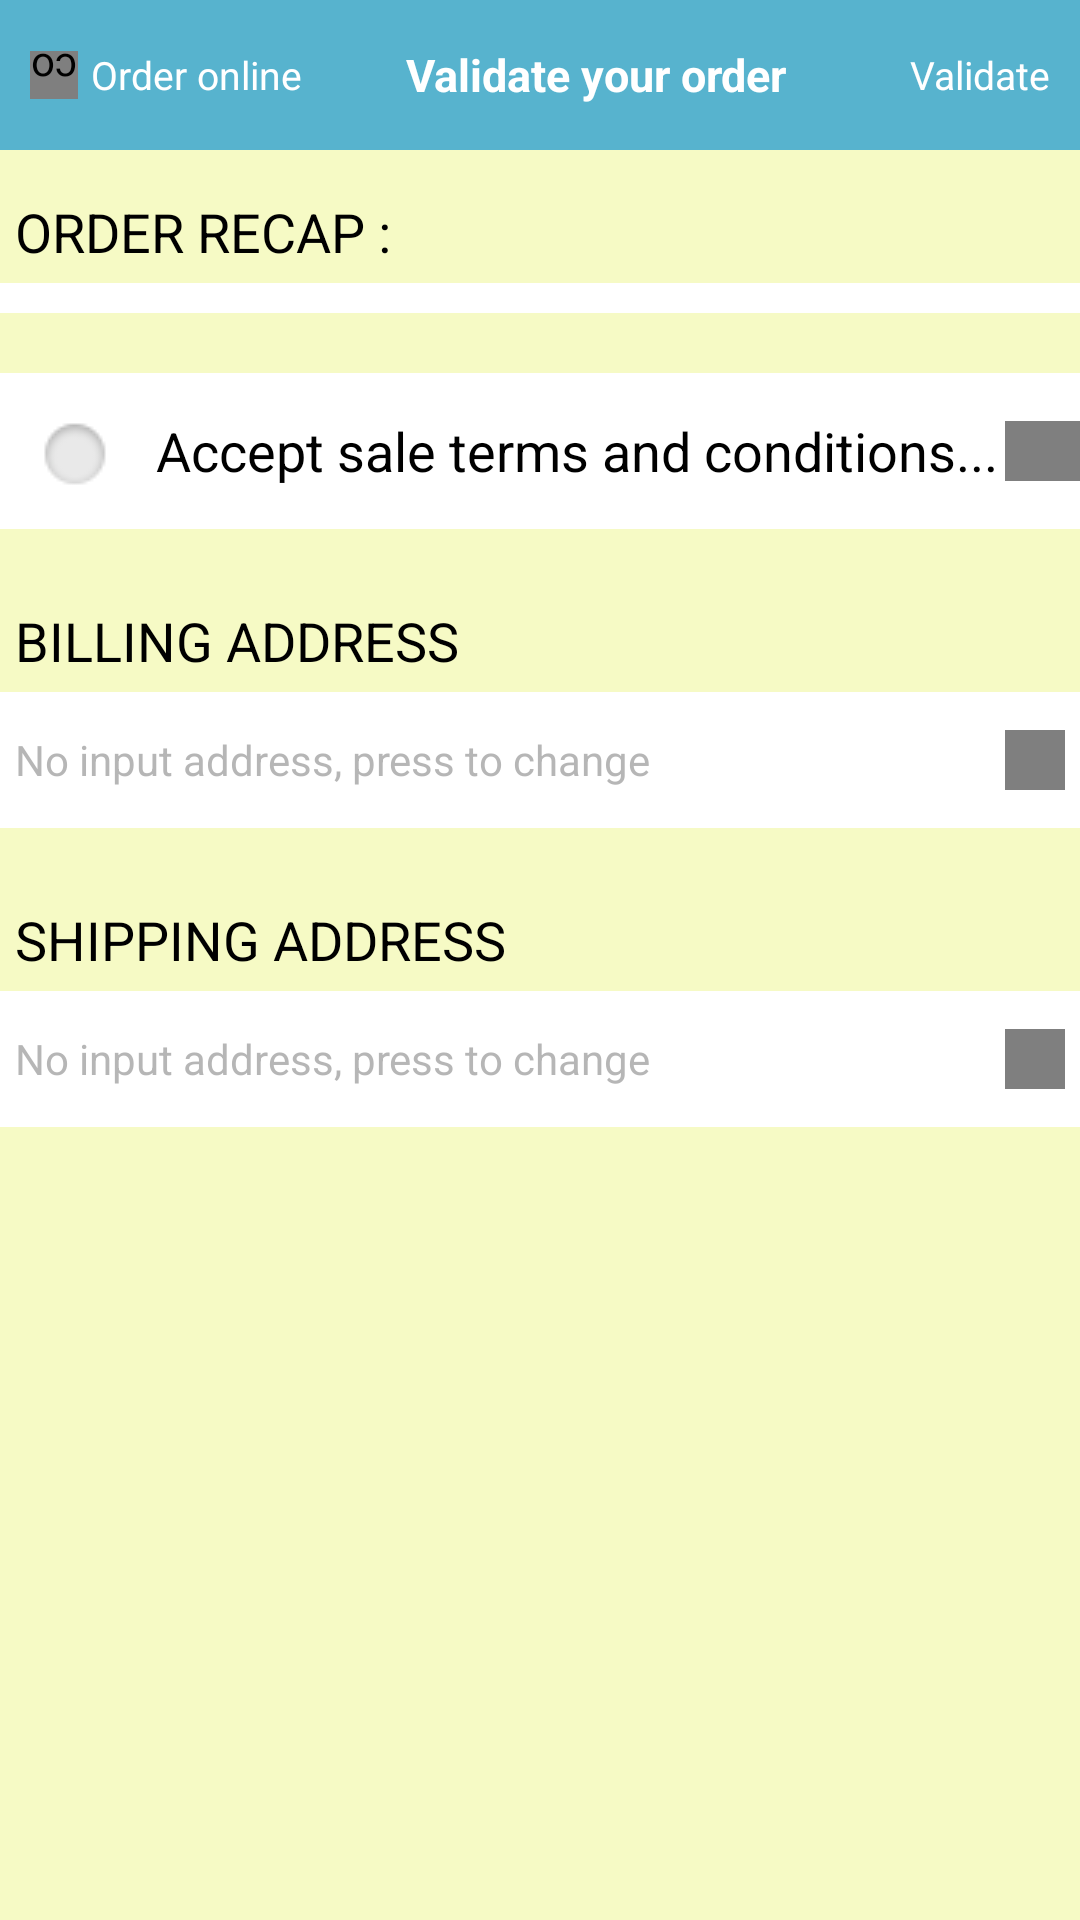

Android layout source for this screen:
<!-- AndroidManifest.xml: application theme AppTheme -->
<!-- res/layout/order_summary_fragment.xml -->
<?xml version="1.0" encoding="utf-8"?>
<LinearLayout xmlns:android="http://schemas.android.com/apk/res/android"
    android:layout_width="match_parent"
    android:layout_height="match_parent"
    android:orientation="vertical" >

    <LinearLayout
        android:id="@+id/createFormRecipient"
        android:layout_width="match_parent"
        android:layout_height="50dp"
        android:background="#CC2DA1C2"
        android:gravity="center"
        android:orientation="horizontal" >

        <com.paperpad.mybox.widgets.ArrowImageView
            android:layout_width="16dp"
            android:layout_height="16dp"
            android:layout_gravity="center"
            android:layout_marginLeft="10dp"
            android:rotation="180" />

        <Button
            android:id="@+id/cancel"
            android:layout_width="wrap_content"
            android:layout_height="36dp"
            android:layout_gravity="center"
            android:background="#00000000"
            android:gravity="center"
            android:lines="1"
            android:maxLines="1"
            android:padding="4dp"
            android:singleLine="true"
            android:text="@string/order_online"
            android:textColor="#ffffff"
            android:textSize="@dimen/btn_txt_x_small" />

        <TextView
            android:id="@+id/beneficiary_title"
            android:layout_width="0dp"
            android:layout_height="match_parent"
            android:layout_weight="2"
            android:ellipsize="marquee"
            android:gravity="center"
            android:lines="2"
            android:maxLines="2"
            android:text="@string/validate_command"
            android:textColor="#ffffff"
            android:textSize="@dimen/title_window"
            android:textStyle="bold" />

        <Button
            android:id="@+id/confirm"
            android:layout_width="wrap_content"
            android:layout_height="36dp"
            android:layout_gravity="center"
            android:layout_margin="10dp"
            android:background="#00000000"
            android:gravity="center"
            android:lines="1"
            android:maxLines="1"
            android:singleLine="true"
            android:text="@string/validate"
            android:textColor="#ffffff"
            android:textSize="@dimen/btn_txt_x_small" />
    </LinearLayout>

    <ScrollView
        android:id="@+id/scrollSummary"
        android:layout_width="match_parent"
        android:layout_height="0dp"
        android:layout_weight="1"
        android:background="#F6FAC5" >

        <LinearLayout
            android:layout_width="match_parent"
            android:layout_height="wrap_content"
            android:orientation="vertical" >

            <LinearLayout
                android:id="@+id/summary_holder"
                android:layout_width="match_parent"
                android:layout_height="wrap_content"
                android:layout_marginBottom="10dp"
                android:layout_marginTop="10dp"
                android:orientation="vertical" >

                <TextView
                    android:id="@+id/summary_title"
                    android:layout_width="wrap_content"
                    android:layout_height="wrap_content"
                    android:layout_margin="5dp"
                    android:text="@string/summary_title"
                    android:textAppearance="?android:attr/textAppearanceMedium" />

                <LinearLayout
                    android:layout_width="match_parent"
                    android:layout_height="wrap_content"
                    android:background="#ffffff"
                    android:orientation="vertical" >

                    <TableLayout
                        android:id="@+id/table"
                        android:layout_width="match_parent"
                        android:layout_height="wrap_content"
                        android:padding="5dp"
                        android:stretchColumns="0" >
                    </TableLayout>
                </LinearLayout>
            </LinearLayout>

            <LinearLayout
                android:id="@+id/conditions_holder"
                android:layout_width="match_parent"
                android:layout_height="wrap_content"
                android:layout_marginBottom="10dp"
                android:layout_marginTop="10dp"
                android:orientation="vertical" >

                <LinearLayout
                    android:layout_width="match_parent"
                    android:layout_height="wrap_content"
                    android:background="#ffffff"
                    android:gravity="center_vertical"
                    android:orientation="horizontal" >

                    <ImageView
                        android:id="@+id/check_mark1"
                        android:layout_width="wrap_content"
                        android:layout_height="wrap_content"
                        android:layout_gravity="center"
                        android:gravity="center"
                        android:padding="10dp"
                        android:src="@drawable/checkmark_off" />

                    <TextView
                        android:layout_width="0dp"
                        android:layout_height="wrap_content"
                        android:layout_weight="1.2"
                        android:lines="1"
                        android:maxLines="1"
                        android:singleLine="true"
                        android:text="@string/mode2_general_condition_sale"
                        android:textAppearance="?android:attr/textAppearanceMedium"
                        android:textColor="#000" />

                    <com.paperpad.mybox.widgets.ArrowImageView
                        android:id="@+id/cgv_arrow"
                        android:layout_width="25dp"
                        android:layout_height="20dp"
                        android:layout_gravity="right|center_vertical"
                        android:padding="10dp" />
                </LinearLayout>
            </LinearLayout>

            <LinearLayout
                android:id="@+id/billing_holder"
                android:layout_width="match_parent"
                android:layout_height="wrap_content"
                android:layout_marginBottom="10dp"
                android:layout_marginTop="10dp"
                android:orientation="vertical" >

                <TextView
                    android:id="@+id/billing_title"
                    android:layout_width="wrap_content"
                    android:layout_height="wrap_content"
                    android:layout_margin="5dp"
                    android:text="@string/billing_title"
                    android:textAppearance="?android:attr/textAppearanceMedium" />

                <LinearLayout
                    android:layout_width="match_parent"
                    android:layout_height="wrap_content"
                    android:background="#ffffff"
                    android:gravity="center_vertical"
                    android:orientation="horizontal"
                    android:padding="5dp" >

                    <TextView
                        android:id="@+id/billing_txt"
                        android:layout_width="0dp"
                        android:layout_height="wrap_content"
                        android:layout_weight="1"
                        android:gravity="left|center_vertical"
                        android:lines="2"
                        android:maxLines="2"
                        android:text="@string/mode2_address_hint"
                        android:textAppearance="?android:attr/textAppearanceSmall"
                        android:textColor="#88777777" />

                    <com.paperpad.mybox.widgets.ArrowImageView
                        android:id="@+id/billing_arrow"
                        android:layout_width="20dp"
                        android:layout_height="20dp"
                        android:layout_gravity="center"
                        android:padding="10dp" />
                </LinearLayout>
            </LinearLayout>

            <LinearLayout
                android:id="@+id/shipping_holder"
                android:layout_width="match_parent"
                android:layout_height="wrap_content"
                android:layout_marginBottom="10dp"
                android:layout_marginTop="10dp"
                android:orientation="vertical" >

                <TextView
                    android:id="@+id/shipping_title"
                    android:layout_width="wrap_content"
                    android:layout_height="wrap_content"
                    android:layout_margin="5dp"
                    android:text="@string/shipping_title"
                    android:textAppearance="?android:attr/textAppearanceMedium" />

                <LinearLayout
                    android:layout_width="match_parent"
                    android:layout_height="wrap_content"
                    android:background="#ffffff"
                    android:gravity="center_vertical"
                    android:orientation="horizontal"
                    android:padding="5dp" >

                    <TextView
                        android:id="@+id/shipping_txt"
                        android:layout_width="0dp"
                        android:layout_height="wrap_content"
                        android:layout_weight="1"
                        android:gravity="left|center_vertical"
                        android:lines="2"
                        android:maxLines="2"
                        android:text="@string/mode2_address_hint"
                        android:textAppearance="?android:attr/textAppearanceSmall"
                        android:textColor="#88777777" />
                    
                    

                    <com.paperpad.mybox.widgets.ArrowImageView
                        android:id="@+id/shipping_arrow"
                        android:layout_width="20dp"
                        android:layout_height="20dp"
                        android:layout_gravity="center"
                        android:padding="10dp" />
                </LinearLayout>
            </LinearLayout>
        </LinearLayout>
    </ScrollView>

</LinearLayout>
<!-- resources referenced by this layout -->
<resources>
  <dimen name="btn_txt_x_small">13sp</dimen>
  <dimen name="title_window">15sp</dimen>
  <!-- drawable checkmark_off: png bitmap (drawable, 3464 bytes) -->
  <string name="billing_title">BILLING ADDRESS</string>
  <string name="mode2_address_hint">"No input address, press to change"</string>
  <string name="mode2_general_condition_sale">"Accept sale terms and conditions..."</string>
  <string name="order_online">Order online</string>
  <string name="shipping_title">SHIPPING ADDRESS</string>
  <string name="summary_title">ORDER RECAP :</string>
  <string name="validate">Validate</string>
  <string name="validate_command">Validate your order</string>
  <style name="AppTheme" parent="AppBaseTheme">
          
      </style>
  <style name="AppBaseTheme" parent="android:Theme.Light">
          
      </style>
</resources>
